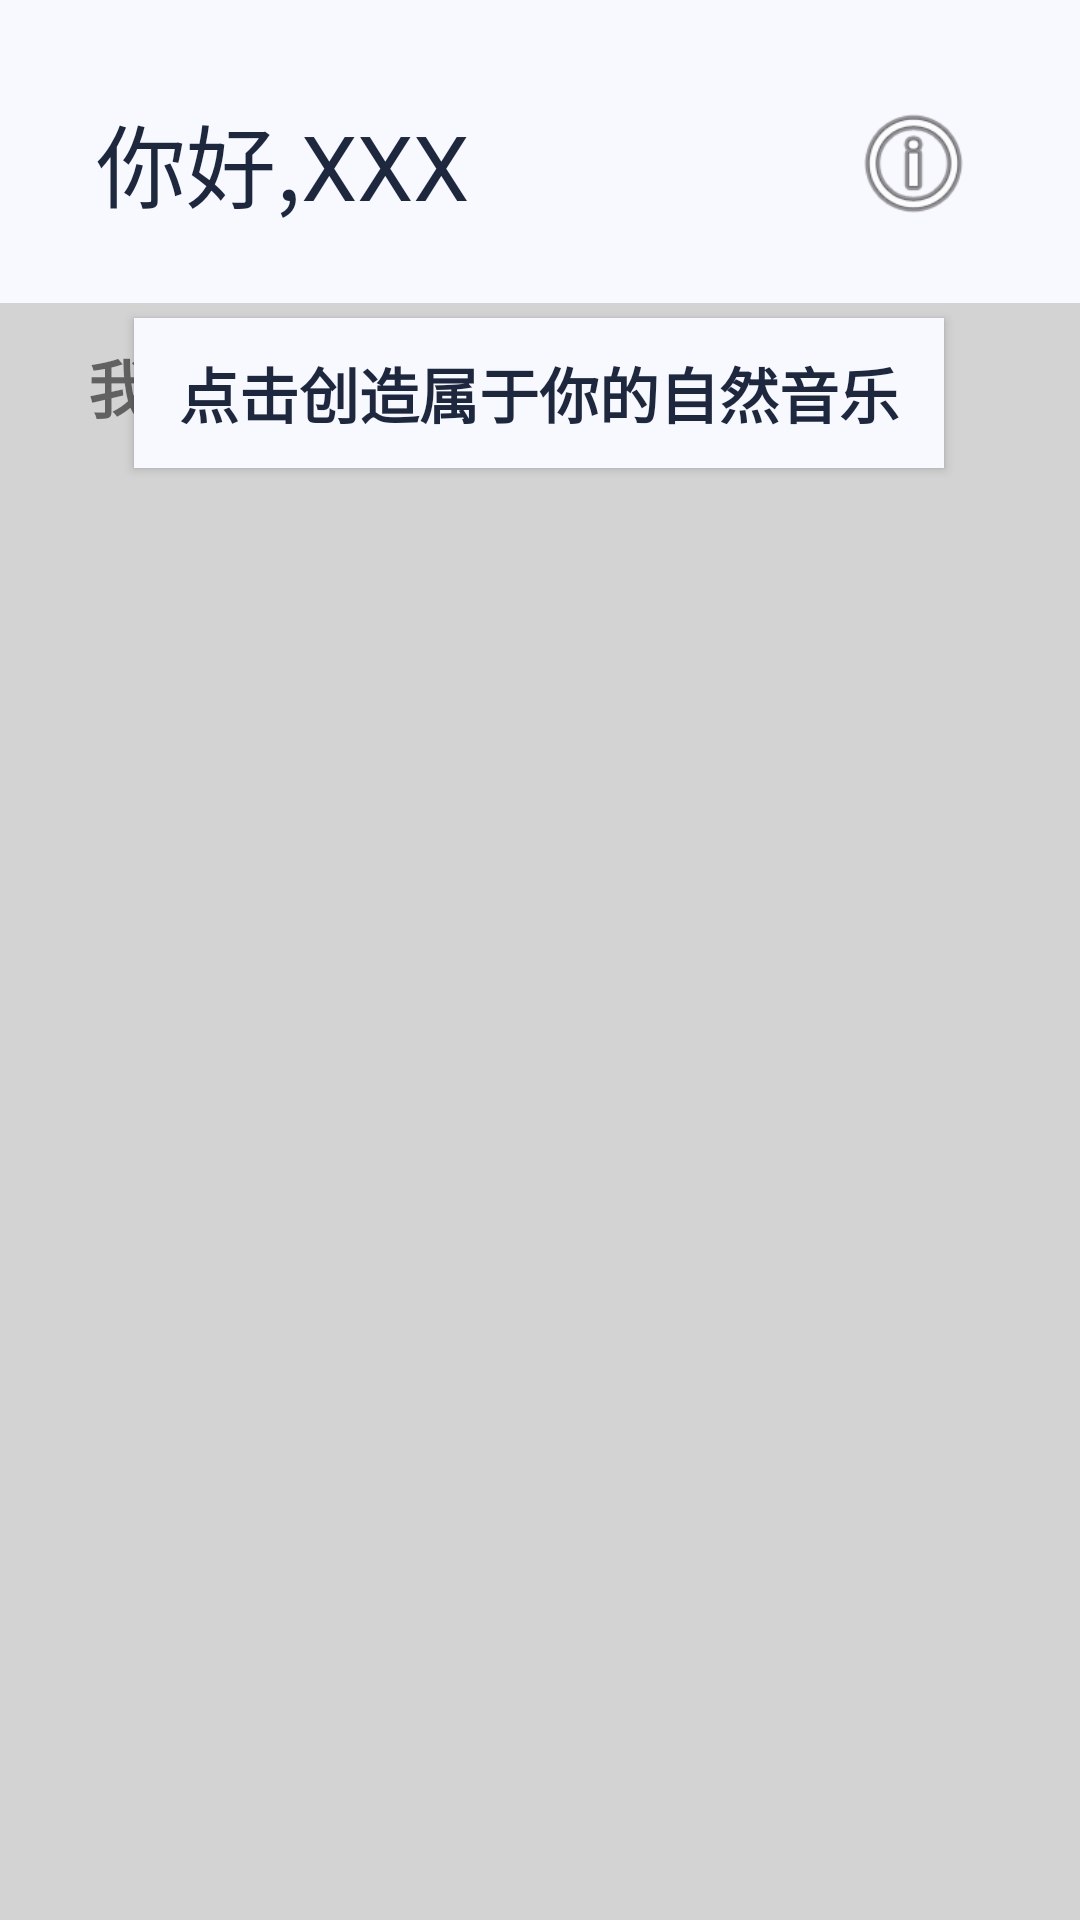

The Android layout XML behind this screen, and the referenced resources:
<!-- AndroidManifest.xml: application theme Theme.Musica -->
<!-- res/layout/activity_main.xml -->
<?xml version="1.0" encoding="utf-8"?>
<androidx.constraintlayout.widget.ConstraintLayout xmlns:android="http://schemas.android.com/apk/res/android"
    xmlns:app="http://schemas.android.com/apk/res-auto"
    xmlns:tools="http://schemas.android.com/tools"
    android:layout_width="match_parent"
    android:layout_height="match_parent"
    android:background="#f8f8ff"
    tools:context=".home.MainActivity">


    <ImageView
        android:id="@+id/BackGroundView"
        android:layout_width="391dp"
        android:layout_height="594dp"
        android:background="#d3d3d3"
        app:layout_constraintBottom_toBottomOf="parent"
        app:layout_constraintEnd_toEndOf="parent"
        app:layout_constraintStart_toStartOf="parent"
        app:layout_constraintTop_toBottomOf="@+id/buttonCreate" />

    <androidx.recyclerview.widget.RecyclerView
        android:id="@+id/recyclerView01"
        android:layout_width="362dp"
        android:layout_height="533dp"
        app:layout_constraintBottom_toBottomOf="@+id/BackGroundView"
        app:layout_constraintEnd_toEndOf="@+id/BackGroundView"
        app:layout_constraintHorizontal_bias="0.478"
        app:layout_constraintStart_toStartOf="@+id/BackGroundView"
        app:layout_constraintTop_toTopOf="@+id/BackGroundView"
        app:layout_constraintVertical_bias="1.0" />

    <Button
        android:id="@+id/buttonCreate"
        android:layout_width="270dp"
        android:layout_height="50dp"
        android:layout_marginTop="28dp"
        android:background="#f8f8ff"
        android:gravity="center"
        android:text="点击创造属于你的自然音乐"
        android:textColor="@color/black"
        android:textSize="20sp"
        android:textStyle="bold"
        app:layout_constraintEnd_toEndOf="parent"
        app:layout_constraintHorizontal_bias="0.496"
        app:layout_constraintStart_toStartOf="parent"
        app:layout_constraintTop_toBottomOf="@+id/textView2" />

    <TextView
        android:id="@+id/textView2"
        android:layout_width="162dp"
        android:layout_height="46dp"
        android:layout_marginStart="32dp"
        android:layout_marginTop="32dp"
        android:text="你好,XXX"
        android:textColor="@color/black"
        android:textSize="30sp"
        app:layout_constraintStart_toStartOf="parent"
        app:layout_constraintTop_toTopOf="parent" />

    <ImageView
        android:id="@+id/imageView2"
        android:layout_width="47dp"
        android:layout_height="45dp"
        android:layout_marginEnd="32dp"
        app:layout_constraintEnd_toEndOf="parent"
        app:layout_constraintTop_toTopOf="@+id/textView2"
        app:srcCompat="@android:drawable/ic_menu_info_details" />

    <TextView
        android:id="@+id/textView"
        android:layout_width="157dp"
        android:layout_height="29dp"
        android:layout_marginStart="8dp"
        android:layout_marginTop="12dp"
        android:text="我的创作"
        android:gravity="center"
        android:textStyle="bold"
        android:textSize="21sp"
        app:layout_constraintStart_toStartOf="@+id/BackGroundView"
        app:layout_constraintTop_toTopOf="@+id/BackGroundView" />


</androidx.constraintlayout.widget.ConstraintLayout>
<!-- resources referenced by this layout -->
<resources>
  <color name="black">#1D283F</color>
  <style name="Theme.Musica" parent="Theme.MaterialComponents.DayNight.DarkActionBar">
          
          <item name="colorPrimary">@color/purple_500</item>
          <item name="colorPrimaryVariant">@color/purple_700</item>
          <item name="colorOnPrimary">@color/white</item>
          
          <item name="colorSecondary">@color/teal_200</item>
          <item name="colorSecondaryVariant">@color/teal_700</item>
          <item name="colorOnSecondary">@color/black</item>
          
          <item name="android:statusBarColor" tools:targetApi="l">?attr/colorPrimaryVariant</item>
          
      </style>
  <color name="purple_700">#FF3700B3</color>
  <color name="white">#FFFFFFFF</color>
  <color name="teal_200">#FF03DAC5</color>
  <color name="teal_700">#FF018786</color>
  <!-- not gathered from this repository: default colours our renderer supplied (Android Studio template values) -->
  <color name="purple_500">#FF6200EE</color>
</resources>
